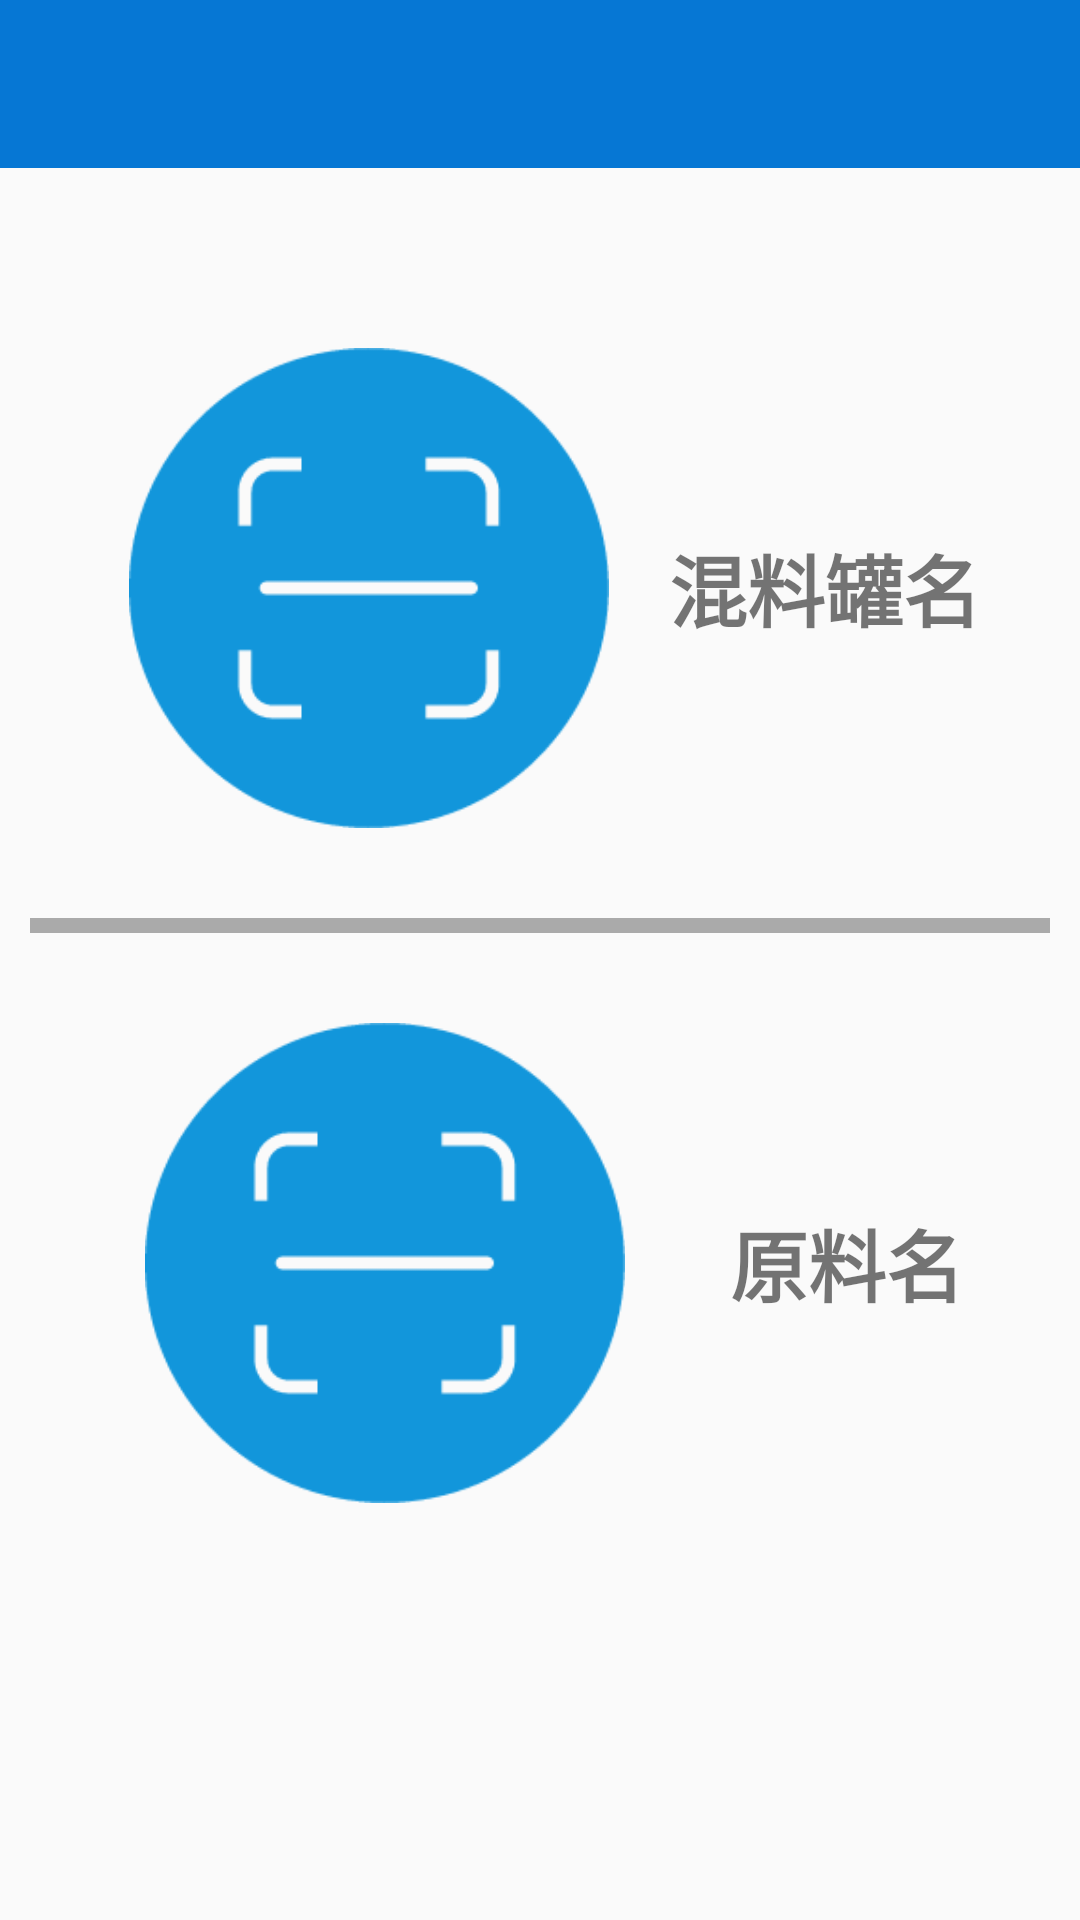

The Android layout XML behind this screen, and the referenced resources:
<!-- AndroidManifest.xml: application theme AppTheme -->
<!-- res/layout/activity_blender_process.xml -->
<?xml version="1.0" encoding="utf-8"?>
<LinearLayout xmlns:android="http://schemas.android.com/apk/res/android"
    xmlns:tools="http://schemas.android.com/tools"
    android:layout_width="match_parent"
    android:layout_height="match_parent"
    android:gravity="center_horizontal"
    android:orientation="vertical"
    tools:context="com.material.materialmanager.ui.BlenderProcessActivity">

    <include layout="@layout/tool_bar"/>

    <LinearLayout
        android:layout_width="match_parent"
        android:layout_height="wrap_content"
        android:layout_gravity="center"
        android:layout_marginTop="50dp"
        android:gravity="center"
        android:orientation="horizontal">

        <Button
            android:id="@+id/btn_scan_blender"
            android:layout_width="160dp"
            android:layout_height="160dp"
            android:layout_gravity="center"
            android:layout_margin="10dp"
            android:background="@drawable/scan" />


        <TextView
            android:id="@+id/tv_blender_name"
            android:layout_width="wrap_content"
            android:layout_height="wrap_content"
            android:layout_gravity="center"
            android:paddingLeft="10dp"
            android:text="混料罐名"
            android:textSize="@dimen/text_large"
            android:textStyle="bold" />

    </LinearLayout>

    <LinearLayout
        android:layout_width="wrap_content"
        android:layout_height="wrap_content"
        android:padding="10dp">
        <View
            android:layout_width="match_parent"
            android:layout_height="5dp"
            android:layout_marginBottom="10dp"
            android:layout_marginTop="10dp"
            android:background="@android:color/darker_gray">
        </View>
    </LinearLayout>

    <LinearLayout
        android:layout_width="match_parent"
        android:layout_height="wrap_content"
        android:layout_gravity="center"
        android:gravity="center"
        android:orientation="horizontal">

        <Button
            android:id="@+id/btn_scan_material"
            android:layout_width="160dp"
            android:layout_height="160dp"
            android:layout_gravity="center"
            android:layout_margin="10dp"
            android:background="@drawable/scan" />


        <TextView
            android:id="@+id/tv_material_name"
            android:layout_width="wrap_content"
            android:layout_height="wrap_content"
            android:layout_gravity="center"
            android:paddingLeft="25dp"
            android:text="原料名"
            android:textSize="@dimen/text_large"
            android:textStyle="bold" />

    </LinearLayout>

</LinearLayout>
<!-- res/layout/tool_bar.xml (included above) -->
<merge xmlns:android="http://schemas.android.com/apk/res/android">

<android.support.v7.widget.Toolbar
    android:id="@+id/toolbar"
    android:layout_width="match_parent"
    android:layout_height="?attr/actionBarSize"
    android:background="?attr/colorPrimary" />

</merge>
<!-- resources referenced by this layout -->
<resources>
  <dimen name="text_large">26sp</dimen>
  <!-- drawable scan: png bitmap (drawable, 6573 bytes) -->
  <style name="AppTheme" parent="Theme.AppCompat.Light.DarkActionBar">
          
          <item name="windowActionBar">false</item>
          <item name="windowNoTitle">true</item>
          <item name="colorPrimary">@color/blue</item>
          <item name="colorPrimaryDark">@color/colorPrimaryDark</item>
          <item name="colorAccent">@color/colorAccent</item>
      </style>
  <color name="blue">#0677d4</color>
  <color name="colorPrimaryDark">#303F9F</color>
  <color name="colorAccent">#FF4081</color>
</resources>
